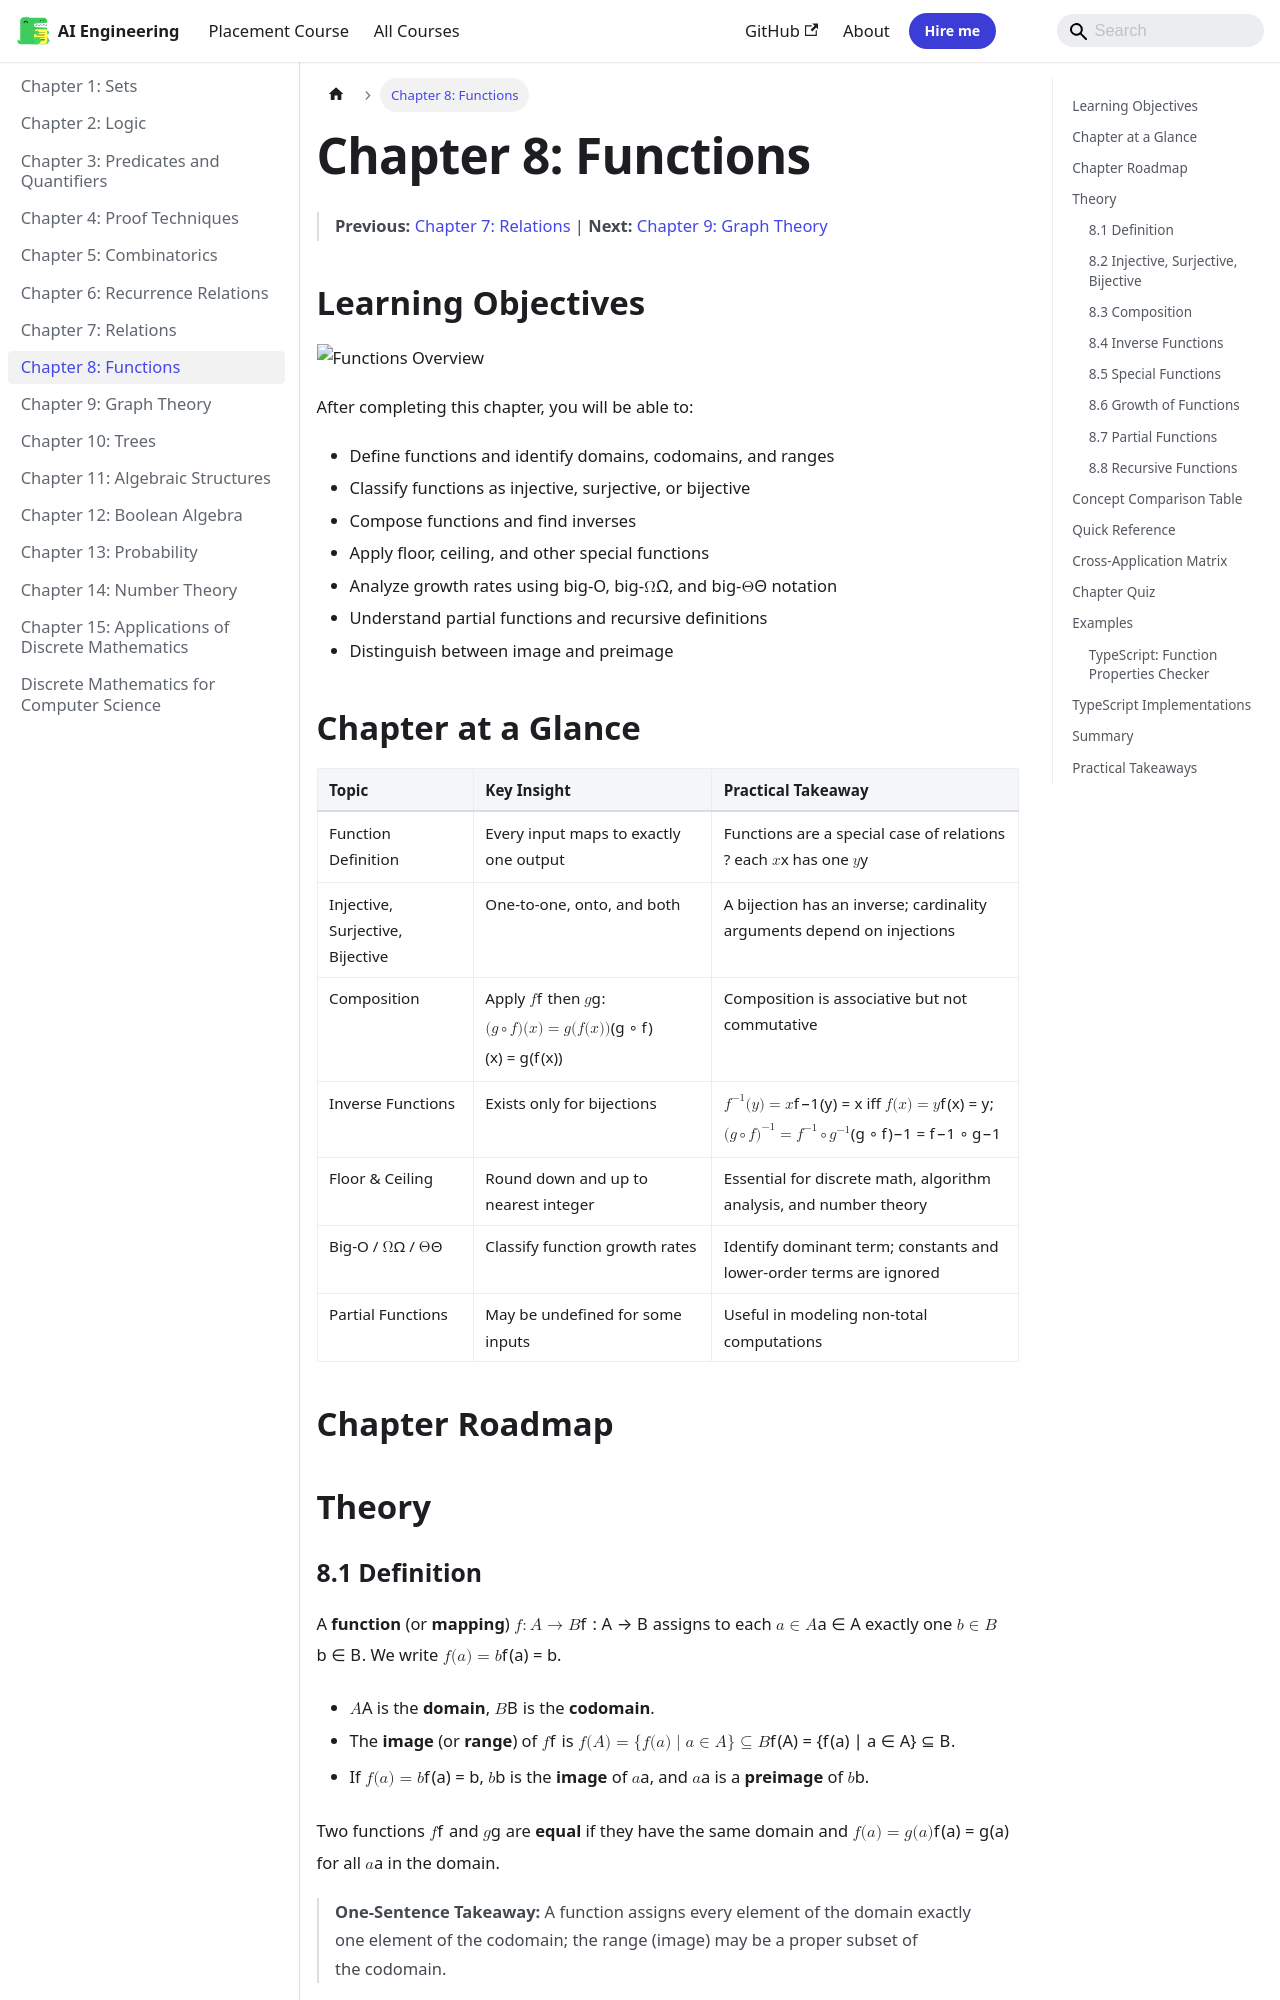

repository: Raushan666java/ai-engineering-journey · page: discrete-mathematics/08-functions/index.html · generator: mkdocs

---
description: "One-Sentence Takeaway: A function assigns every element of the domain exactly one element of the codomain; the range (image) may be a proper subset of the"
---

# Chapter 8: Functions

> **Previous:** [Chapter 7: Relations](./07-relations.md) | **Next:** [Chapter 9: Graph Theory](./09-graph-theory.md)

## Learning Objectives

![Functions Overview](https://raw.githubusercontent.com/Raushan666java/ai-engineering-journey/main/docs/assets/images/diagrams/discrete-mathematics/08-functions.png)

After completing this chapter, you will be able to:

- Define functions and identify domains, codomains, and ranges
- Classify functions as injective, surjective, or bijective
- Compose functions and find inverses
- Apply floor, ceiling, and other special functions
- Analyze growth rates using big-O, big-$\Omega$, and big-$\Theta$ notation
- Understand partial functions and recursive definitions
- Distinguish between image and preimage

## Chapter at a Glance

| Topic | Key Insight | Practical Takeaway |
|-------|-------------|-------------------|
| Function Definition | Every input maps to exactly one output | Functions are a special case of relations ? each $x$ has one $y$ |
| Injective, Surjective, Bijective | One-to-one, onto, and both | A bijection has an inverse; cardinality arguments depend on injections |
| Composition | Apply $f$ then $g$: $(g \circ f)(x) = g(f(x))$ | Composition is associative but not commutative |
| Inverse Functions | Exists only for bijections | $f^{-1}(y) = x$ iff $f(x) = y$; $(g \circ f)^{-1} = f^{-1} \circ g^{-1}$ |
| Floor & Ceiling | Round down and up to nearest integer | Essential for discrete math, algorithm analysis, and number theory |
| Big-O / $\Omega$ / $\Theta$ | Classify function growth rates | Identify dominant term; constants and lower-order terms are ignored |
| Partial Functions | May be undefined for some inputs | Useful in modeling non-total computations |

## Chapter Roadmap

```mermaid
flowchart LR
    A[Function Definition] --> B[Domain, Codomain, Range]
    B --> C{Classification}
    C -->|One-to-one| D[Injective]
    C -->|Onto| E[Surjective]
    C -->|Both| F[Bijective]
    F --> G[Inverse Function]
    D --> H[Composition]
    E --> H
    F --> H
    A --> I[Special Functions]
    I --> J[Floor / Ceiling]
    I --> K[Mod / Factorial]
    A --> L[Growth of Functions]
    L --> M[Big-O]
    L --> N[Big-Omega]
    L --> O[Big-Theta]
    A --> P[Partial Functions]
    C --> Q[Recursive Functions]
```

## Theory
